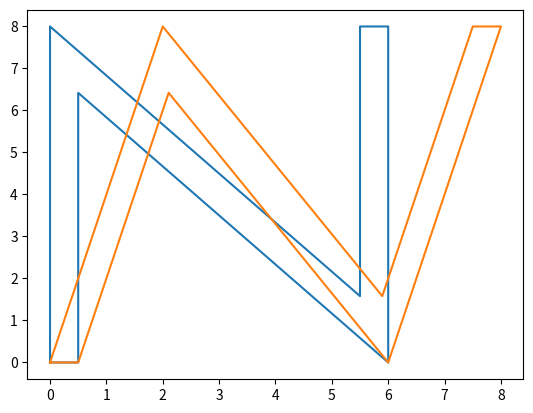

The script that saved this image:
import numpy as np
import matplotlib.pyplot as plt

D=np.array([
    [0,0],
    [.5,0],
    [.5,6.42],
    [6,0],
    [6,8],
    [5.5,8],
    [5.5,1.58],
    [0,8],
    [0,0]
])
x,y=zip(*D)
plot1=plt.figure(1)
plt.plot(x,y)
d1=D.transpose((1,0))
A=np.array([
    [1,.25],
    [0,1]
])
C=np.matmul(A,d1)
print(C)
x,y=(C)
plt.plot(x,y)
plt.show()